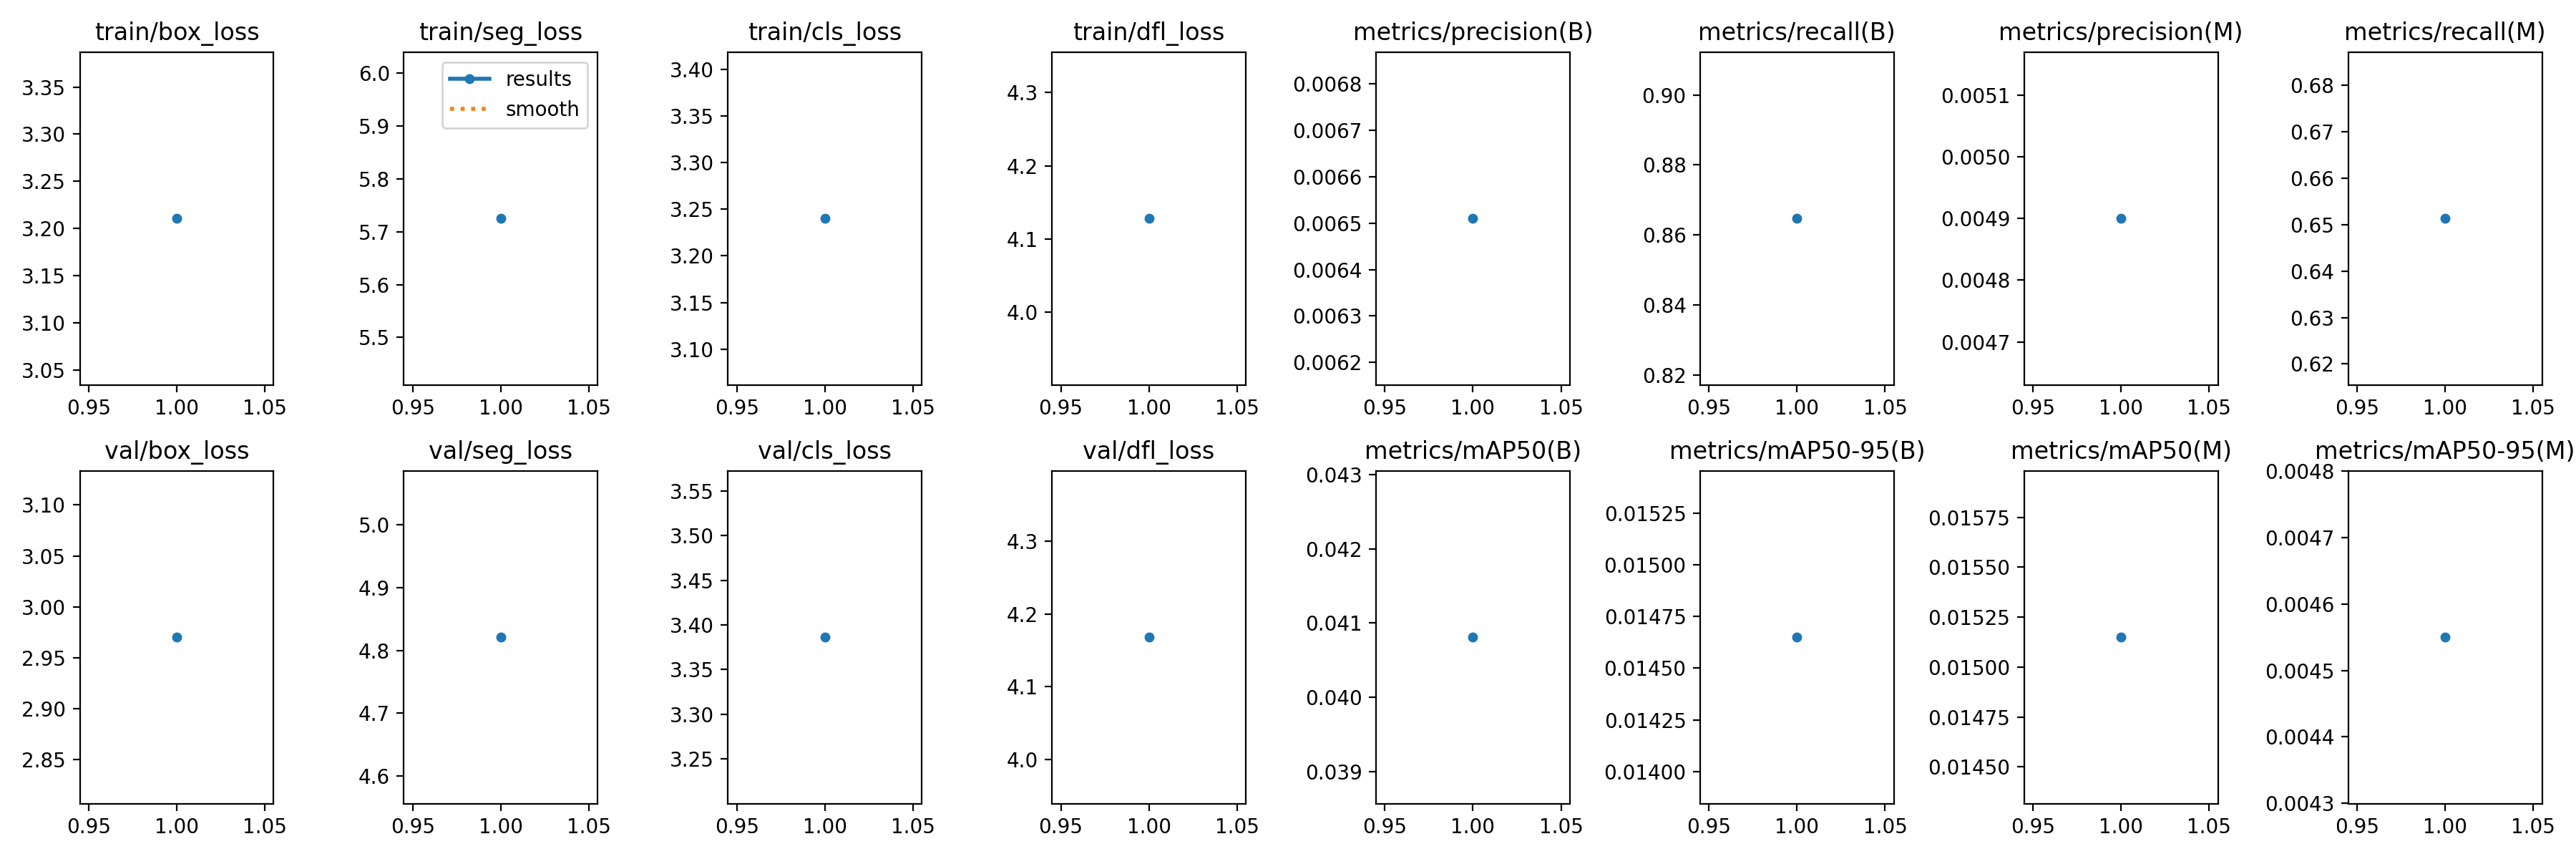

The file beside this chart, header and first rows:
current_epoch, train/box_loss, train/seg_loss, train/cls_loss, train/dfl_loss, metrics/precision(B), metrics/recall(B), metrics/mAP50(B), metrics/mAP50-95(B), metrics/precision(M), metrics/recall(M), metrics/mAP50(M), metrics/mAP50-95(M), val/box_loss, val/seg_loss, val/cls_loss, val/dfl_loss, lr/pg0, lr/pg1, lr/pg2
1, 3.211, 5.725, 3.24, 4.128, 0.00651, 0.8647, 0.04081, 0.01465, 0.0049, 0.6513, 0.01515, 0.00455, 2.97, 4.821, 3.386, 4.168, 0.0006471, 0.0006471, 0.0006471
